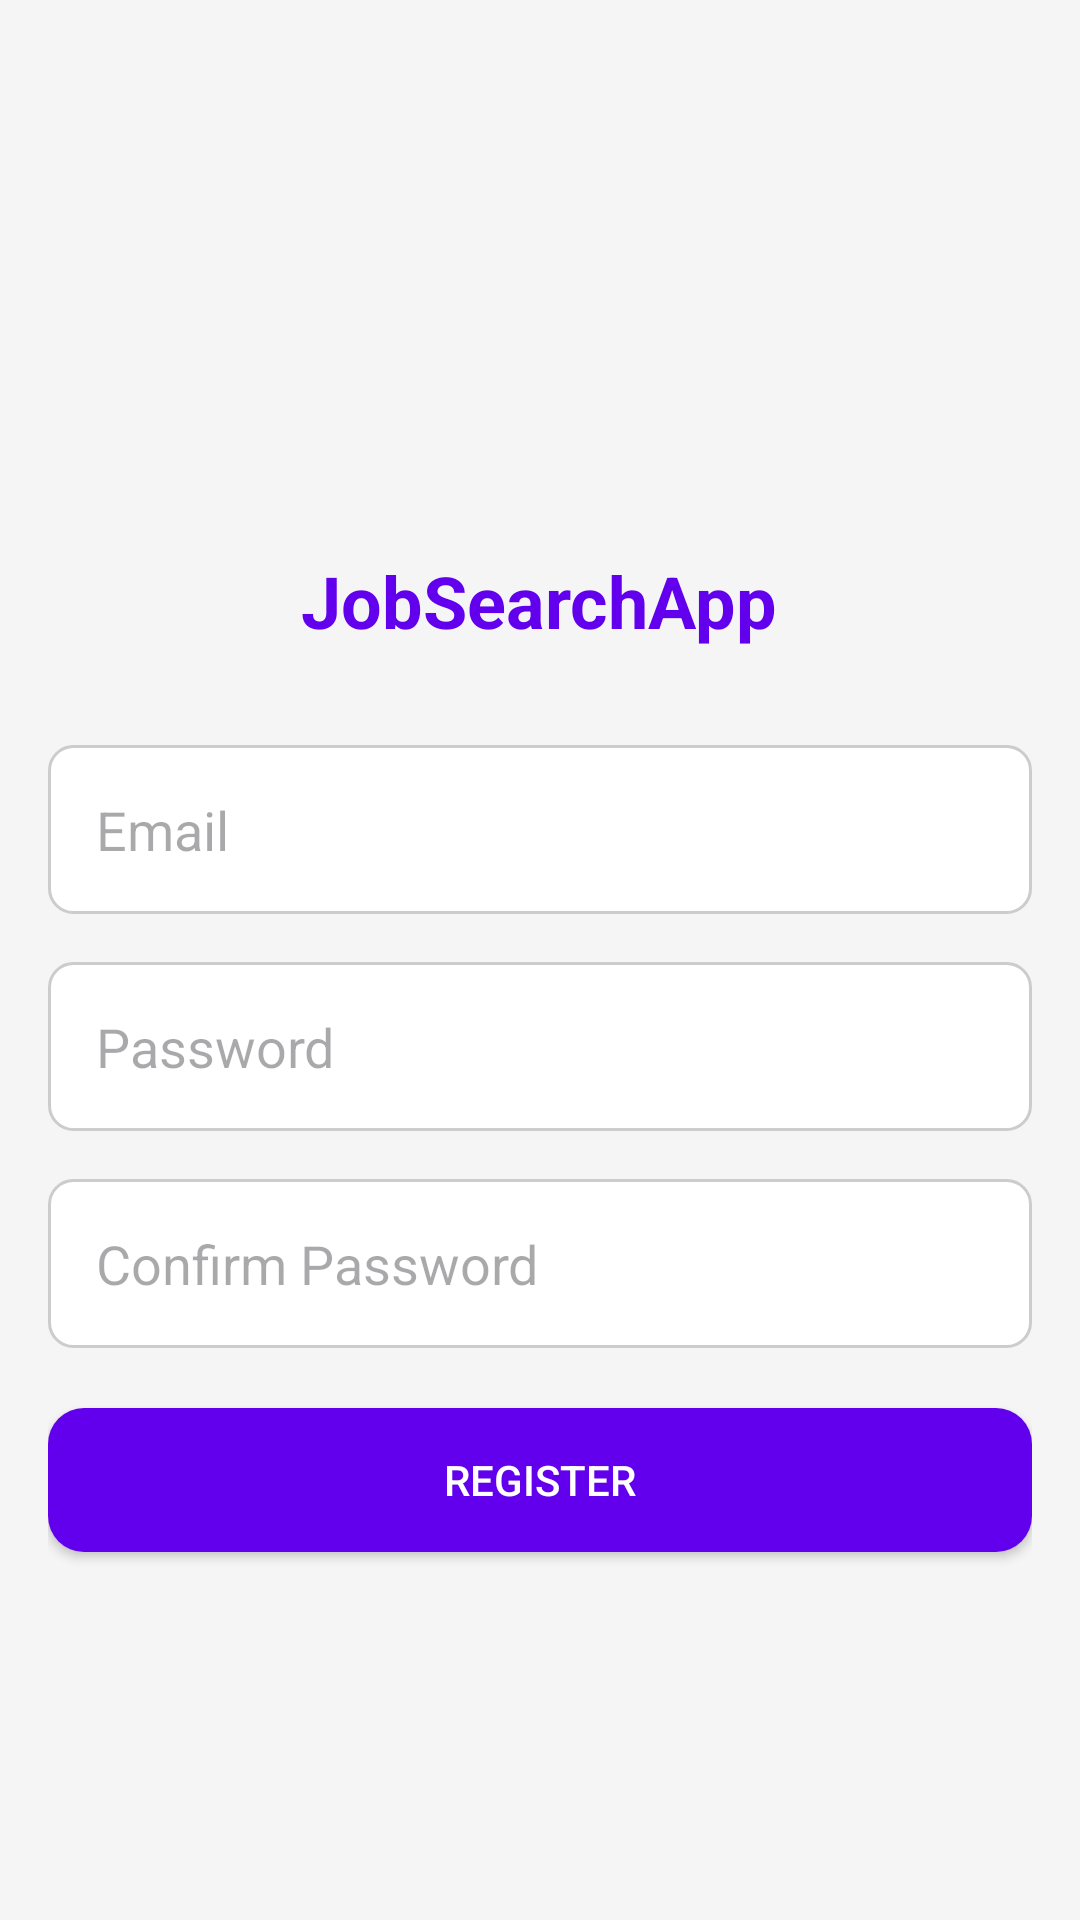

Here is an Android app screen rendered from its layout file. Give the layout XML and the strings, colors and styles it references.
<!-- AndroidManifest.xml: application theme Theme.A202SGI -->
<!-- res/layout/activity_register.xml -->
<?xml version="1.0" encoding="utf-8"?>
<RelativeLayout xmlns:android="http://schemas.android.com/apk/res/android"
    android:layout_width="match_parent"
    android:layout_height="match_parent"
    android:background="#f5f5f5"
    android:padding="16dp">

    <ImageView
        android:id="@+id/appLogo"
        android:layout_width="100dp"
        android:layout_height="100dp"
        android:layout_centerHorizontal="true"
        android:layout_marginTop="60dp"
        android:src="@drawable/ic_app_logo"
        android:contentDescription="@string/app_icon" />

    <TextView
        android:id="@+id/appNameTextView"
        android:layout_width="wrap_content"
        android:layout_height="wrap_content"
        android:layout_below="@id/appLogo"
        android:layout_centerHorizontal="true"
        android:layout_marginTop="8dp"
        android:text="@string/app_name"
        android:textColor="#6200EE"
        android:textSize="24sp"
        android:textStyle="bold" />

    <EditText
        android:id="@+id/emailEditText"
        android:layout_width="match_parent"
        android:layout_height="wrap_content"
        android:layout_below="@id/appNameTextView"
        android:layout_marginTop="32dp"
        android:hint="@string/email_hint"
        android:inputType="textEmailAddress"
        android:background="@drawable/rounded_edittext_background"
        android:padding="16dp" />

    <EditText
        android:id="@+id/passwordEditText"
        android:layout_width="match_parent"
        android:layout_height="wrap_content"
        android:layout_below="@id/emailEditText"
        android:layout_marginTop="16dp"
        android:hint="@string/password_hint"
        android:inputType="textPassword"
        android:background="@drawable/rounded_edittext_background"
        android:padding="16dp" />

    <EditText
        android:id="@+id/confirmPasswordEditText"
        android:layout_width="match_parent"
        android:layout_height="wrap_content"
        android:layout_below="@id/passwordEditText"
        android:layout_marginTop="16dp"
        android:hint="@string/confirm_password_hint"
        android:inputType="textPassword"
        android:background="@drawable/rounded_edittext_background"
        android:padding="16dp" />

    <Button
        android:id="@+id/registerButton"
        android:layout_width="match_parent"
        android:layout_height="wrap_content"
        android:text="@string/register_text"
        android:layout_below="@id/confirmPasswordEditText"
        android:layout_marginTop="20dp"
        android:background="@drawable/rounded_button_background"
        android:textColor="@android:color/white" />
</RelativeLayout>
<!-- resources referenced by this layout -->
<resources>
  <!-- drawable rounded_button_background (drawable) -->
  <?xml version="1.0" encoding="utf-8"?>
  <shape xmlns:android="http://schemas.android.com/apk/res/android">
      <corners android:radius="12dp" />
      <solid android:color="#6200EE" /> 
      <padding
          android:left="8dp"
          android:top="8dp"
          android:right="8dp"
          android:bottom="8dp" />
  </shape>
  <!-- drawable rounded_edittext_background (drawable) -->
  <?xml version="1.0" encoding="utf-8"?>
  <shape xmlns:android="http://schemas.android.com/apk/res/android">
      <corners android:radius="8dp" />
      <solid android:color="@android:color/white" /> 
      <stroke
          android:width="1dp"
          android:color="#CCCCCC" /> 
  </shape>
  <string name="app_icon">App Icon</string>
  <string name="app_name">JobSearchApp</string>
  <string name="confirm_password_hint">Confirm Password</string>
  <string name="email_hint">Email</string>
  <string name="password_hint">Password</string>
  <string name="register_text">Register</string>
  <style name="Theme.A202SGI" parent="Base.Theme.A202SGI" />
  <style name="Base.Theme.A202SGI" parent="Theme.Material3.DayNight.NoActionBar">
          
          
      </style>
</resources>
